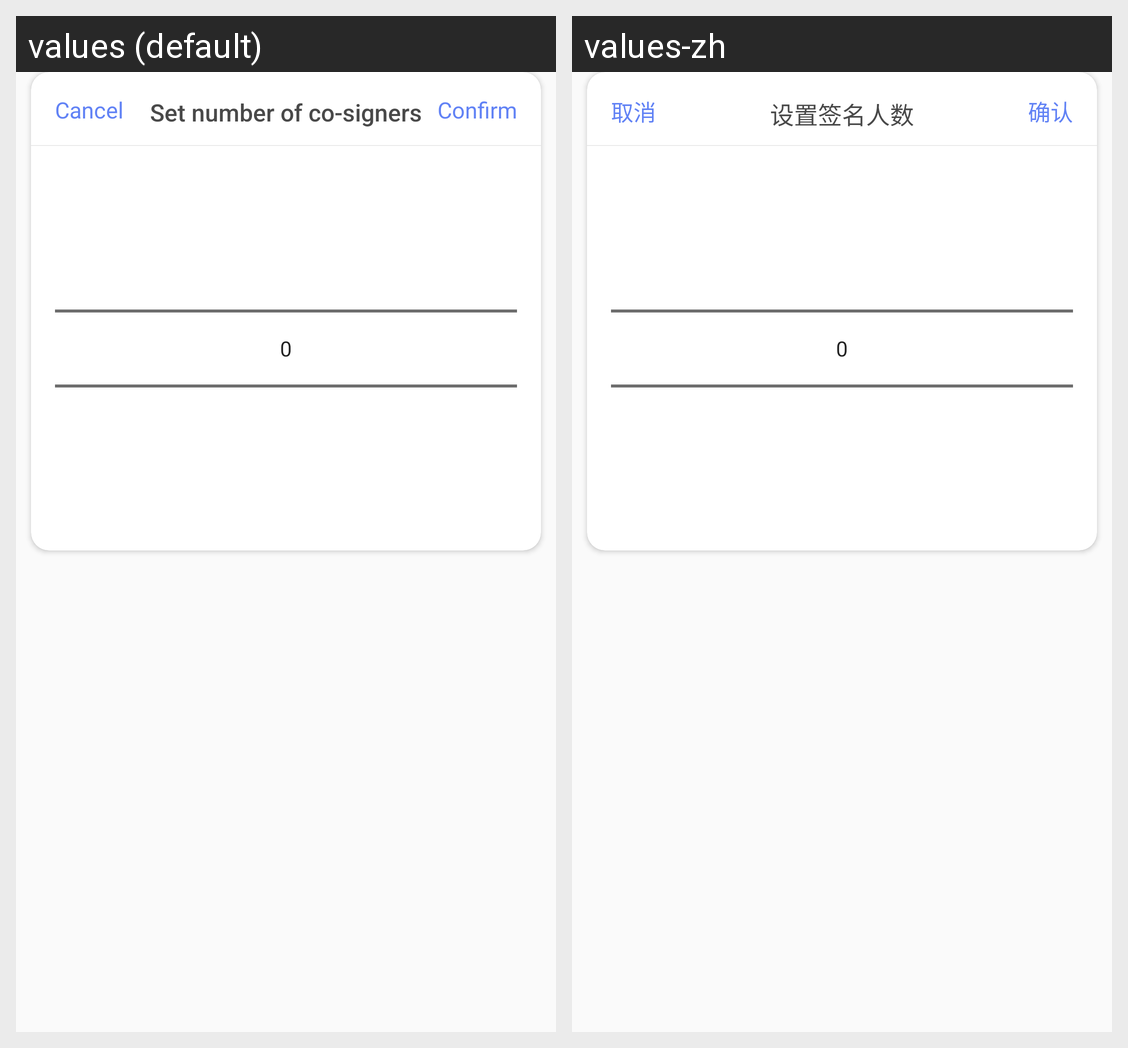

This grid shows one Android layout under two languages. Give, for every string resource on the screen, its name, the default text and each shown locale's text.
Android screen res/layout/addsig_num_popwindow.xml rendered under 2 locales, left to right: values (default), values-zh. Device: Nexus 5 (rendered at 1080×1920; each locale shown at half size, 540×960, under a caption strip naming it); theme AppTheme.
Strings drawn on this screen, with the default value and each locale's value (text and hints the layout hard-codes, and strings that could not be matched under every locale, appear in the picture but are not listed):

cancel
  values: Cancel
  values-zh: 取消

select_sig_num
  values: Set number of co-signers
  values-zh: 设置签名人数

confirm
  values: Confirm
  values-zh: 确认
